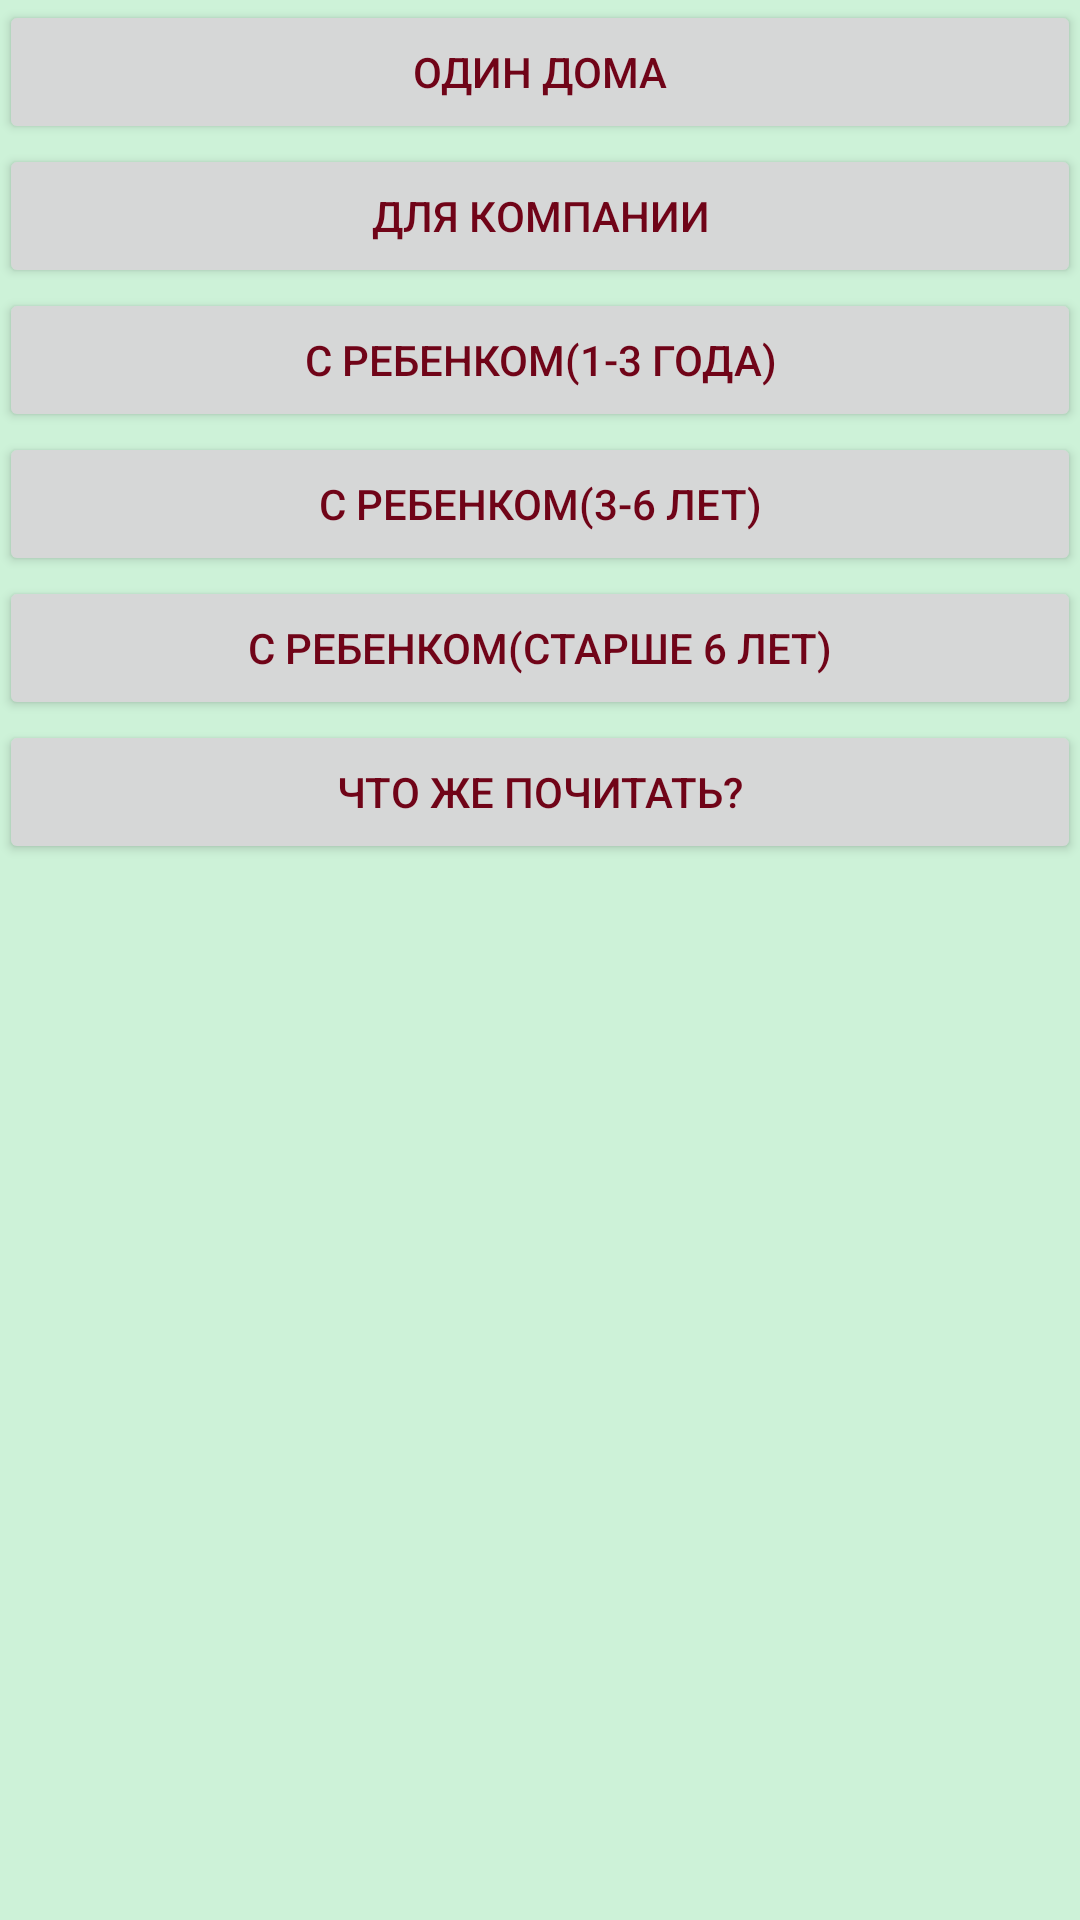

Here is an Android app screen rendered from its layout file. Give the layout XML and the strings, colors and styles it references.
<!-- AndroidManifest.xml: application theme AppTheme -->
<!-- res/layout/content_main.xml -->
<?xml version="1.0" encoding="utf-8"?>
<LinearLayout xmlns:android="http://schemas.android.com/apk/res/android"
    xmlns:app="http://schemas.android.com/apk/res-auto"
    xmlns:tools="http://schemas.android.com/tools"
    android:id="@+id/content_main"
    android:layout_width="match_parent"
    android:layout_height="match_parent"
    android:paddingBottom="@dimen/activity_vertical_margin"
    android:paddingLeft="@dimen/activity_horizontal_margin"
    android:paddingRight="@dimen/activity_horizontal_margin"
    android:paddingTop="@dimen/activity_vertical_margin"
    app:layout_behavior="@string/appbar_scrolling_view_behavior"
    tools:context="com.lsvdeveloper.svt.lindt.by_time_003.MainActivity"
    tools:showIn="@layout/main"
    android:orientation="vertical"
    android:theme="@style/styleActivity">

    <Button
        style="@style/styleText"
        android:text="@string/button1"
        android:layout_width="match_parent"
        android:layout_height="wrap_content"
        android:id="@+id/button1"
        />
    <Button
        style="@style/styleText"
        android:text="@string/button2"
        android:layout_width="match_parent"
        android:layout_height="wrap_content"
        android:id="@+id/button2"
        />
    <Button
        style="@style/styleText"
        android:text="@string/button3"
        android:layout_width="match_parent"
        android:layout_height="wrap_content"
        android:id="@+id/button3"
        />
    <Button
        style="@style/styleText"
        android:text="@string/button4"
        android:layout_width="match_parent"
        android:layout_height="wrap_content"
        android:id="@+id/button4"
        />
    <Button
        style="@style/styleText"
        android:text="@string/button5"
        android:layout_width="match_parent"
        android:layout_height="wrap_content"
        android:id="@+id/button5"
        />
    <Button
        style="@style/styleText"
        android:text="@string/button6"
        android:layout_width="match_parent"
        android:layout_height="wrap_content"
        android:id="@+id/button6"
        />
    <FrameLayout
        android:id="@+id/frgmCont"
        android:layout_width="wrap_content"
        android:layout_height="wrap_content"
        android:layout_gravity="center_horizontal">
    </FrameLayout>

</LinearLayout>
<!-- res/layout/main.xml (included above) -->
<?xml version="1.0" encoding="utf-8"?>
<android.support.design.widget.CoordinatorLayout xmlns:android="http://schemas.android.com/apk/res/android"
    xmlns:app="http://schemas.android.com/apk/res-auto"
    xmlns:tools="http://schemas.android.com/tools"
    android:layout_width="match_parent"
    android:layout_height="match_parent"
    android:fitsSystemWindows="true"
    tools:context="com.lsvdeveloper.svt.lindt.by_time_003.MainActivity"
    >

    <android.support.design.widget.AppBarLayout
        android:layout_width="match_parent"
        android:layout_height="wrap_content"
        android:theme="@style/AppTheme.AppBarOverlay">

        <android.support.v7.widget.Toolbar
            android:id="@+id/toolbar"
            android:layout_width="match_parent"
            android:layout_height="?attr/actionBarSize"
            android:background="?attr/colorPrimary"
            app:popupTheme="@style/AppTheme.PopupOverlay" />

    </android.support.design.widget.AppBarLayout>

    <include layout="@layout/content_main" />



</android.support.design.widget.CoordinatorLayout>
<!-- resources referenced by this layout -->
<resources>
  <string name="button1">Один дома</string>
  <string name="button2">Для компании</string>
  <string name="button3">С ребенком(1-3 года)</string>
  <string name="button4">С ребенком(3-6 лет)</string>
  <string name="button5">С ребенком(старше 6 лет)</string>
  <string name="button6">Что же почитать?</string>
  <style name="AppTheme.AppBarOverlay" parent="ThemeOverlay.AppCompat.Dark.ActionBar" />
  <style name="AppTheme.PopupOverlay" parent="ThemeOverlay.AppCompat.Light" />
  <style name="styleActivity">
          <item name="android:background">@color/colorBackground
          </item>
      </style>
  <style name="styleText">
          <item name="android:textColor">@color/colorText
          </item>
      </style>
  <style name="AppTheme" parent="Theme.AppCompat.Light.DarkActionBar">
          
          <item name="colorPrimary">@color/colorPrimary</item>
          <item name="colorPrimaryDark">@color/colorPrimaryDark</item>
          <item name="colorAccent">@color/colorAccent</item>
      </style>
  <color name="colorBackground">#cdf2d8</color>
  <color name="colorText">#700418</color>
  <color name="colorPrimary">#40b491</color>
  <color name="colorPrimaryDark">#303F9F</color>
  <color name="colorAccent">#FF4081</color>
</resources>
